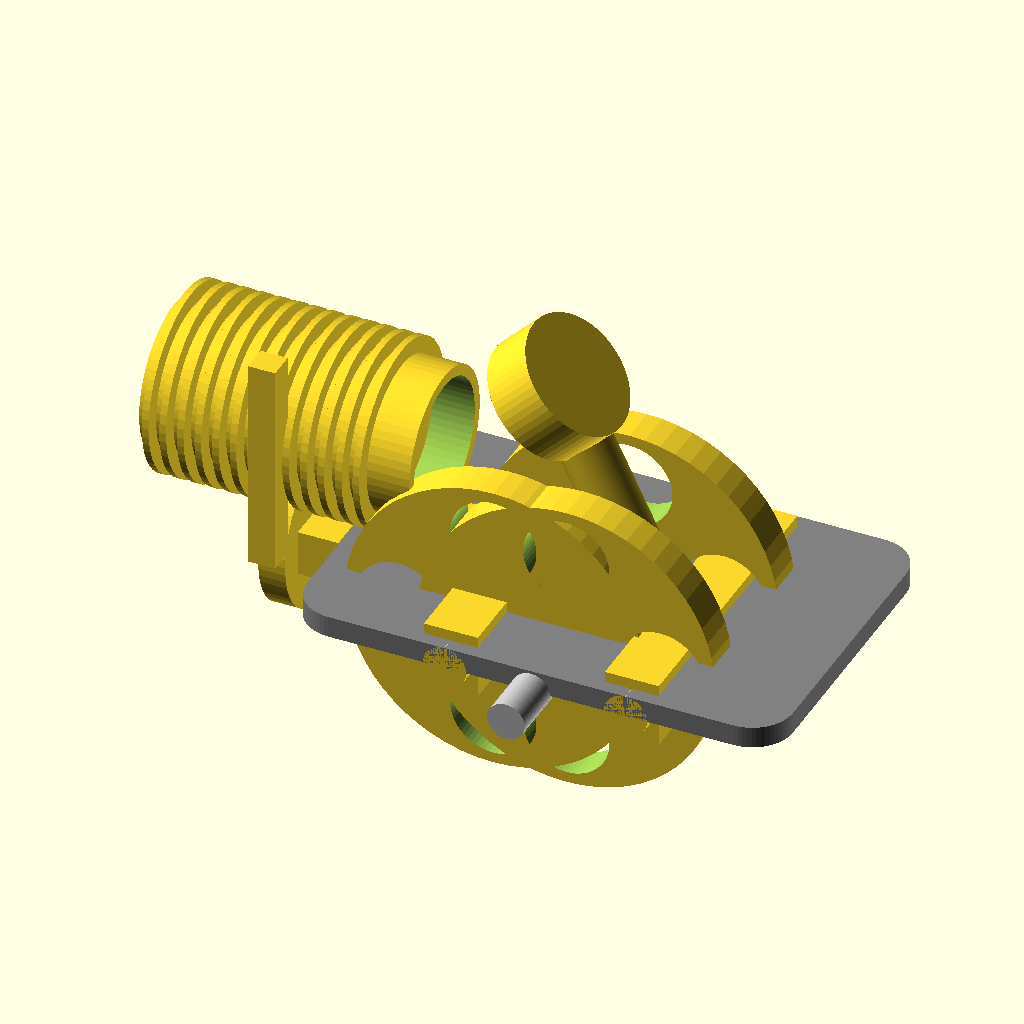
Cell 1 — every parameter at its default value.
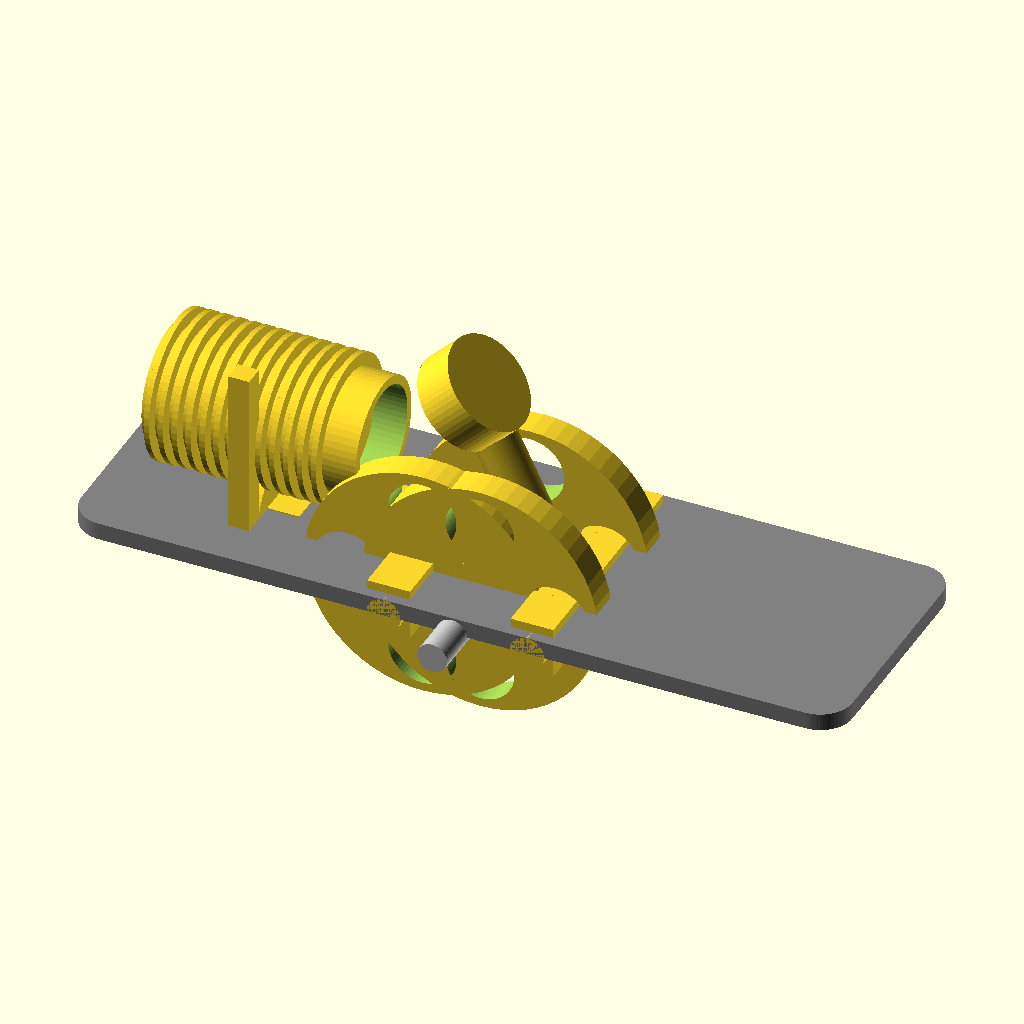
Cell 2: base_length = 360 (everything else at default).
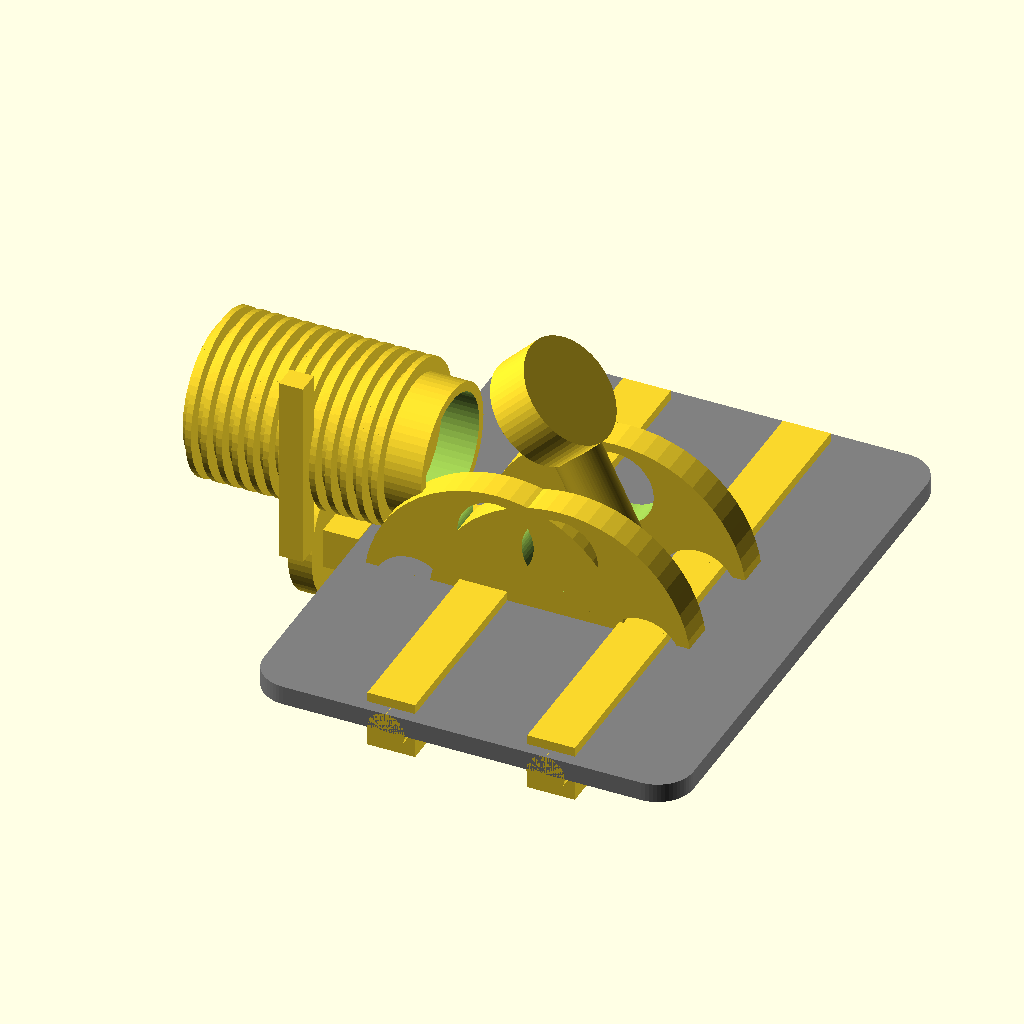
Cell 3 — base_width set to 240, the other parameters unchanged.
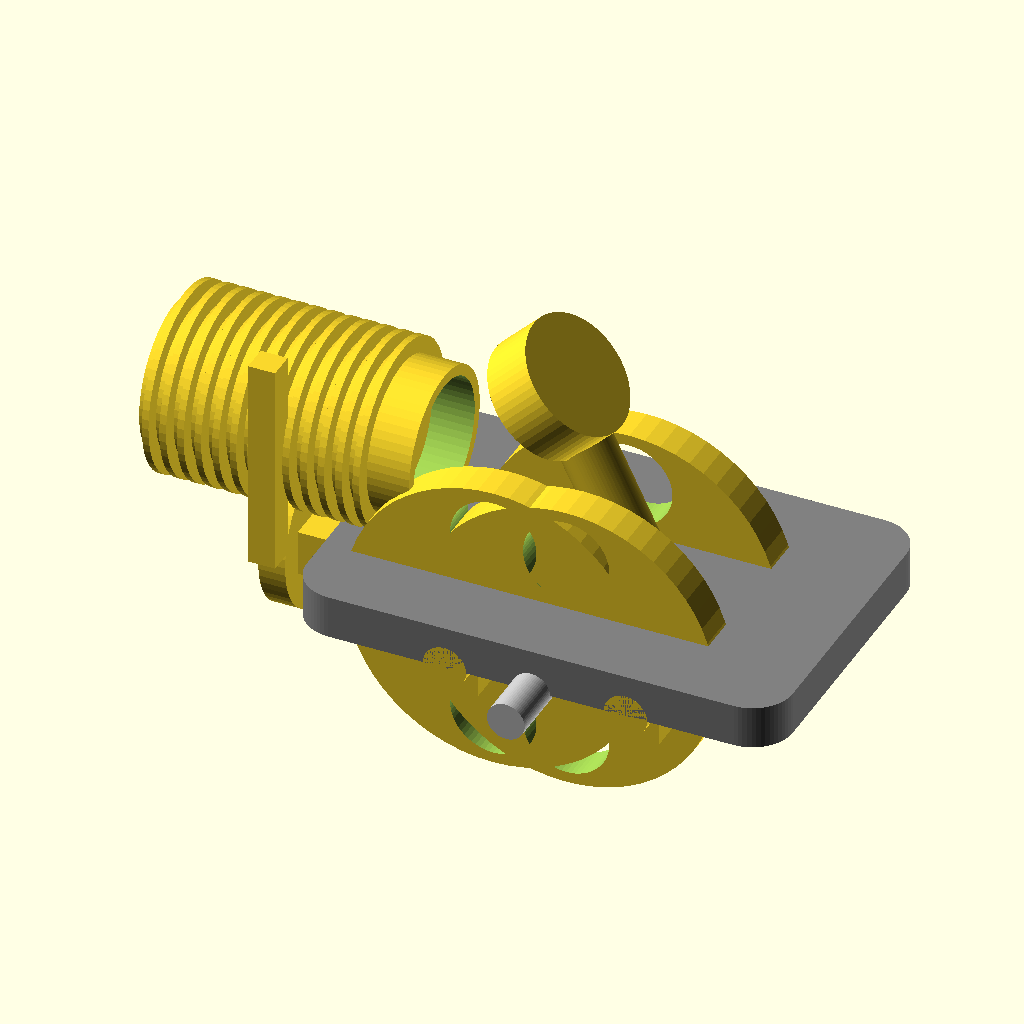
Cell 4: the same model with base_thickness = 16.
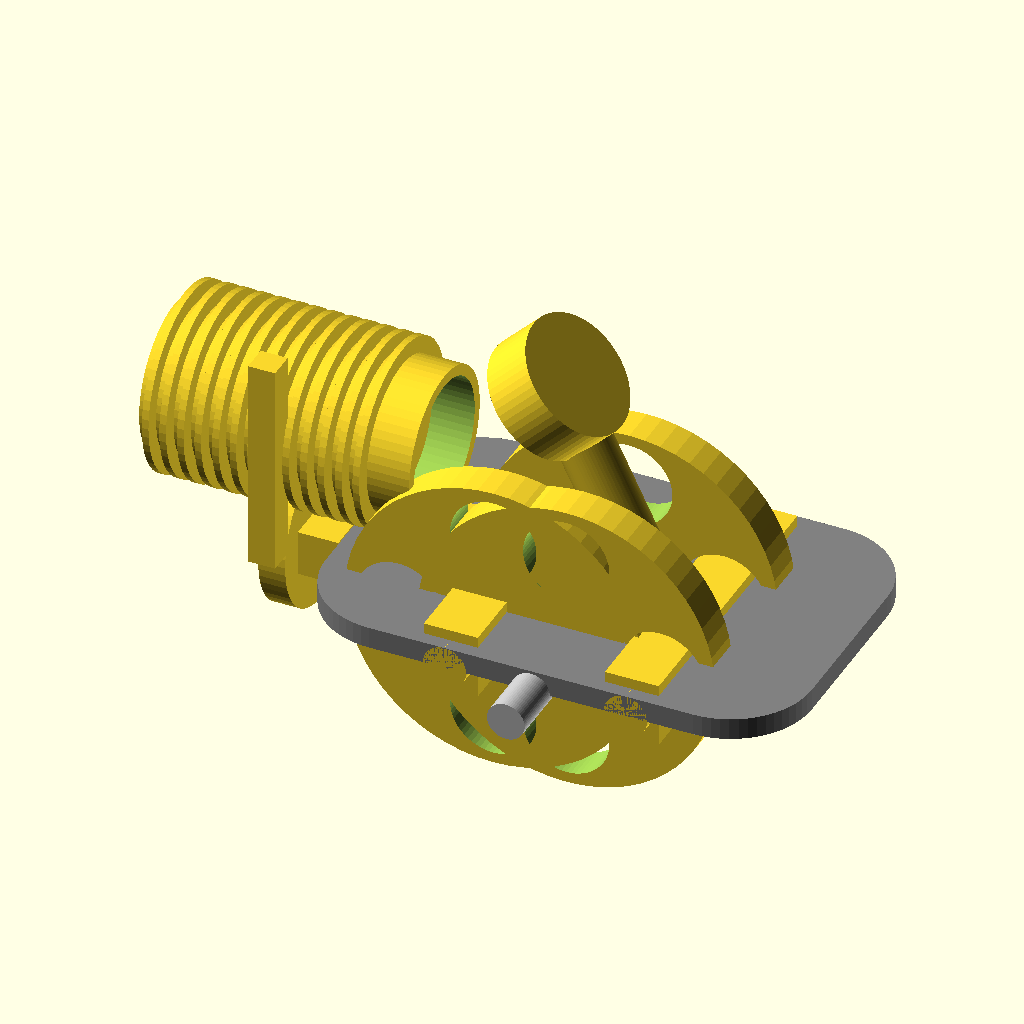
Cell 5 — base_corner_r set to 30, the other parameters unchanged.
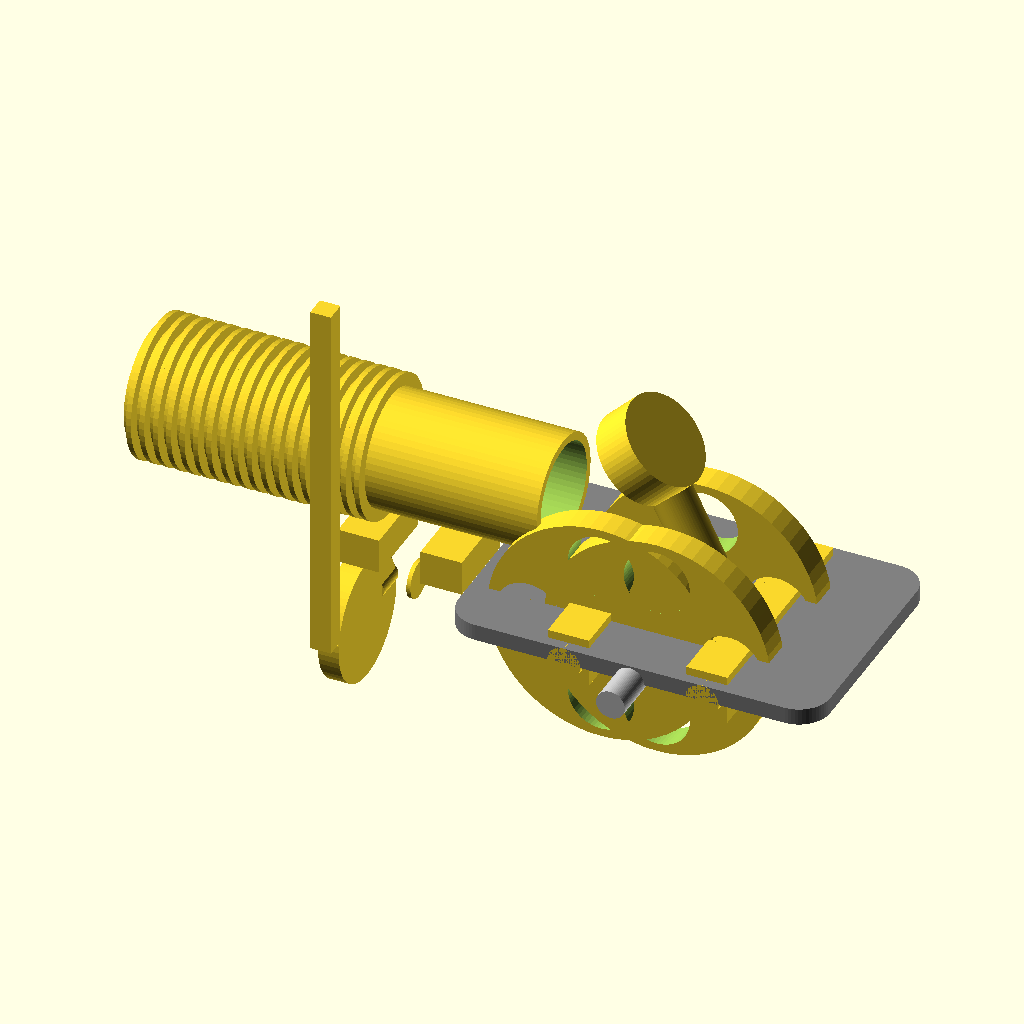
Cell 6: the same model with cyl_length = 200.
All cells are drawn from the same view direction (rotation 55°, 0°, 25°, orthographic, colour scheme Cornfield), but the view is re-fitted for each cell, so position and scale can differ between cells as well as the parameter.
Source of the model, projects/p3d-bench/demo/runs/image2cad_articraft_engine_24547_image_openscad_qwen-reason/generated.scad:
// OpenSCAD model of a single-cylinder air compressor/pump
// Based on visual analysis of the provided image

$fn = 60; // Global resolution

// ================= PARAMETERS =================

// Base dimensions
base_length = 180;
base_width = 120;
base_thickness = 8;
base_corner_r = 15;

// Cylinder dimensions
cyl_length = 100;
cyl_radius = 28;
cyl_wall_thickness = 4;
fin_count = 18;
fin_thickness = 2.5;
fin_spacing = 4;
fin_radius = 34;
nozzle_radius = 6;
nozzle_height = 15;

// Shaft and Crank dimensions
shaft_radius = 7;
shaft_length = 160;
crank_radius = 22; // Throw radius
crank_width = 12;
crank_pin_radius = 8;

// Flywheel dimensions
wheel_diameter = 110;
wheel_thickness = 14;
wheel_hub_radius = 18;
wheel_spoke_holes = 4;
wheel_hole_radius = 16;
wheel_hole_dist = 35; // Distance from center for holes

// Spacing
wheel_spacing = 50; // Distance between the two wheels
cyl_offset_x = 60; // Distance from crank center to cylinder start
cyl_height_z = 45; // Height of cylinder center from base

// ================= MODULES =================

module base_plate() {
    // Main base plate with rounded corners
    // Using hull of 4 cylinders to create a rounded rectangle
    h = base_thickness;
    r = base_corner_r;
    w = base_width;
    l = base_length;
    
    color("gray")
    hull() {
        translate([l/2 - r, w/2 - r, 0]) cylinder(r=r, h=h);
        translate([-l/2 + r, w/2 - r, 0]) cylinder(r=r, h=h);
        translate([l/2 - r, -w/2 + r, 0]) cylinder(r=r, h=h);
        translate([-l/2 + r, -w/2 + r, 0]) cylinder(r=r, h=h);
    }
    
    // Mounting ribs/gussets for the cylinder
    // Two vertical supports under the cylinder
    translate([-cyl_offset_x - cyl_length/2 + 10, 0, 0]) {
        cube([20, 40, cyl_height_z - cyl_radius], center=true);
    }
    translate([-cyl_offset_x - cyl_length/2 + 10, 0, 0]) {
        translate([40, 0, 0]) cube([20, 40, cyl_height_z - cyl_radius], center=true);
    }
    
    // Bearing supports for the shaft
    // Left support (near cylinder)
    translate([-crank_radius - 10, 0, 0]) {
        cube([20, base_width - 10, shaft_radius * 2 + 10], center=true);
        // Hole for shaft
        rotate([90, 0, 0]) cylinder(h=base_width, r=shaft_radius + 1, center=true);
    }
    
    // Right support (far side)
    translate([wheel_spacing/2 + 10, 0, 0]) {
         cube([20, base_width - 10, shaft_radius * 2 + 10], center=true);
        rotate([90, 0, 0]) cylinder(h=base_width, r=shaft_radius + 1, center=true);
    }
}

module cylinder_block() {
    // Position the cylinder block
    // It is aligned along the X axis, to the left of the origin
    // Center height is cyl_height_z
    
    translate([-cyl_offset_x - cyl_length/2, 0, cyl_height_z]) {
        rotate([0, 90, 0]) { // Rotate to align with X axis
            
            // Main cylinder barrel
            difference() {
                cylinder(h=cyl_length, r=cyl_radius, center=true);
                // Hollow out the inside (piston chamber)
                translate([0, 0, 1]) cylinder(h=cyl_length, r=cyl_radius - cyl_wall_thickness, center=true);
            }
            
            // Cooling Fins
            // Fins cover most of the barrel, leaving space for the head
            fin_start = -cyl_length/2 + 5;
            fin_end = cyl_length/2 - 15; // Leave space for head
            for (i = [0 : fin_count-1]) {
                z_pos = fin_start + i * (fin_thickness + fin_spacing);
                if (z_pos < fin_end) {
                    translate([0, 0, z_pos])
                        cylinder(h=fin_thickness, r=fin_radius, center=true);
                }
            }
            
            // Cylinder Head (smooth part at the right end)
            translate([cyl_length/2 - 5, 0, 0]) {
                cylinder(h=10, r=cyl_radius + 2, center=true);
            }
            
            // Nozzle/Valve on top
            // Positioned near the head
            translate([cyl_length/2 - 10, cyl_radius + 2, 0]) {
                rotate([90, 0, 0]) // Rotate to point up (Y in local coords is Z in global before rotation? No.)
                // Wait, local coords: X is along barrel. Y is up (global Z). Z is side (global -Y).
                // We rotated [0, 90, 0]. 
                // Original Z is now -X. Original Y is now Y. Original X is now Z.
                // So "Up" relative to cylinder is local Y.
                cylinder(h=nozzle_height, r=nozzle_radius, center=false);
                // Flange
                translate([0, 0, nozzle_height]) cylinder(h=2, r=nozzle_radius + 3, center=true);
            }
            
            // Mounting flange at the bottom
            translate([0, -cyl_radius - 5, 0]) {
                cube([cyl_length - 20, 10, 10], center=true);
            }
        }
    }
}

module flywheel() {
    // Create a spoked flywheel
    // Oriented in Y-Z plane (perpendicular to X axis? No, shaft is Y axis? Let's check.)
    // In my base_plate, shaft supports are along X?
    // Let's re-verify axes.
    // Base is X-Y.
    // Cylinder is along X.
    // Shaft must be along Y to drive the crank which moves along X.
    // So Wheels are in X-Z plane.
    
    difference() {
        union() {
            // Outer Rim
            cylinder(h=wheel_thickness, r=wheel_diameter/2, center=true);
            // Inner Hub
            cylinder(h=wheel_thickness, r=wheel_hub_radius, center=true);
        }
        
        // Large holes in the web
        for (a = [0, 90, 180, 270]) {
            rotate([0, 0, a]) {
                translate([wheel_hole_dist, 0, -wheel_thickness/2 - 1]) {
                    cylinder(h=wheel_thickness + 2, r=wheel_hole_radius);
                }
            }
        }
        
        // Center hole for shaft
        cylinder(h=wheel_thickness + 2, r=shaft_radius + 0.5, center=true);
    }
    
    // Add a handle to one of the wheels (the front one)
    // This is handled in the assembly by adding a specific part
}

module crank_assembly() {
    // Crankshaft and Connecting Rod
    // Shaft runs along Y axis.
    // Crank throw is along X axis.
    
    // Main Shaft
    color("silver")
    rotate([90, 0, 0]) // Rotate cylinder to align with Y
    cylinder(h=shaft_length, r=shaft_radius, center=true);
    
    // Crank Web (between wheels)
    // The web connects the shaft to the crank pin
    // It's a rectangular block offset from the center
    translate([0, 0, 0]) { // Center of shaft
        // We need to rotate the crank mechanism. 
        // Let's assume a specific crank angle, e.g., 45 degrees.
        rotate([0, 45, 0]) { // Rotate around Y axis (shaft axis)
            
            // Crank Web
            // Extends from shaft surface to crank pin
            translate([0, 0, crank_radius/2]) {
                cube([crank_width, shaft_radius * 2 + 4, crank_radius], center=true);
            }
            
            // Crank Pin
            translate([0, 0, crank_radius]) {
                rotate([90, 0, 0]) // Align with Y
                cylinder(h=crank_width, r=crank_pin_radius, center=true);
            }
            
            // Connecting Rod
            // Goes from Crank Pin to Cylinder
            // Crank pin is at (0, 0, crank_radius) in this rotated frame?
            // No, rotate([0, 45, 0]) rotates around Y.
            // So X becomes X*cos - Z*sin...
            // Let's simplify.
            // The crank pin is effectively at x=0, z=crank_radius (before rotation).
            // After rotation [0, 45, 0], it's at x = crank_radius * sin(45), z = crank_radius * cos(45).
            // Wait, standard rotation matrix for Y:
            // x' = x cos + z sin
            // z' = -x sin + z cos
            // If pin is at (0, 0, R), then x' = R sin(45), z' = R cos(45).
            // So pin is "forward" and "up".
            
            // The cylinder is at negative X.
            // So the rod needs to go from the pin back to the cylinder.
            
            // Let's just draw the rod manually using hull of spheres
            // Pin position
            pin_x = crank_radius * sin(45);
            pin_z = crank_radius * cos(45);
            pin_y = 0; // Centered between wheels
            
            // Piston connection point (inside cylinder)
            // Cylinder is at x = -cyl_offset_x ...
            // Let's say the rod connects to the piston face.
            piston_x = -cyl_offset_x - 10; // Approximate piston position
            piston_y = 0;
            piston_z = cyl_height_z; // Cylinder center height
            
            // Draw rod
            // It needs to be angled.
            // Use hull of two spheres for a nice rounded rod
            hull() {
                translate([pin_x, pin_y, pin_z]) sphere(r=crank_pin_radius + 2);
                translate([piston_x, piston_y, piston_z]) sphere(r=10); // Big end bearing
            }
            
            // Piston (simplified)
            translate([piston_x, 0, cyl_height_z]) {
                cylinder(h=20, r=cyl_radius - cyl_wall_thickness - 1, center=true);
            }
        }
    }
}

// ================= ASSEMBLY =================

// 1. Base
base_plate();

// 2. Cylinder Block
cylinder_block();

// 3. Shaft and Crank
crank_assembly();

// 4. Flywheels
// Front Wheel (Left in image view, actually closer to viewer/negative Y?)
// Let's place them symmetrically around Y=0
// Wheel 1 (Front/Leftish)
translate([-crank_radius - 5, -wheel_spacing/2, 0]) {
    // The wheel needs to be perpendicular to the shaft (Y axis).
    // So it lies in X-Z plane.
    // Default cylinder is Z. Rotate 90 around X to lie in Y-Z? No.
    // We want the flat face to be X-Z. So normal is Y.
    // Default cylinder normal is Z.
    // Rotate([90, 0, 0]) makes normal Y.
    rotate([90, 0, 0]) flywheel();
    
    // Handle on this wheel
    // Stick out radially
    translate([0, wheel_thickness/2 + 5, 0]) { // Offset slightly
         // The handle is a small cylinder
         // It's attached to the rim
         translate([wheel_diameter/2 - 5, 0, 0]) {
             rotate([0, 90, 0]) cylinder(h=30, r=4, center=true);
         }
    }
}

// Wheel 2 (Back/Rightish)
translate([crank_radius + 5, wheel_spacing/2, 0]) { // Wait, spacing is along Y?
    // My crank_assembly put the shaft along Y.
    // So wheels should be at Y = +/- spacing/2.
    // But in crank_assembly, I didn't account for wheel position.
    // The shaft is length 160.
    // Let's place wheels at Y = -40 and Y = +40.
}

// Correction on Wheel Placement
// Shaft is along Y.
// Wheels are at Y positions.
// Let's redefine positions.

// Clear previous wheel placement logic and do it cleanly here.

// Front Wheel (closer to negative Y? or positive? Image shows one "front" and one "back")
// Let's say Front is Negative Y.
translate([0, -wheel_spacing/2, 0]) {
    rotate([90, 0, 0]) flywheel();
    // Handle
    // The handle is on the rim.
    // At angle? Let's put it at the "top" or "front".
    // Image shows handle sticking out "left" (negative X) and "down"?
    // Actually, looks like a small shaft extension.
    // Let's add a small cylinder sticking out from the hub or rim.
    // Image: Small cylinder sticking out of the front wheel face, offset from center.
    translate([0, wheel_thickness/2 + 2, 0]) { // Front face
        translate([-20, 0, 0]) { // Offset from center
             cylinder(h=15, r=4, center=true);
        }
    }
}

// Back Wheel
translate([0, wheel_spacing/2, 0]) {
    rotate([90, 0, 0]) flywheel();
}

// Note: The crank_assembly module draws the shaft along Y (length 160).
// It centers it at 0,0,0.
// So the shaft extends from Y=-80 to Y=80.
// The wheels are at Y=-25 and Y=25 (if spacing is 50).
// This fits.

// One detail: The cylinder block mounting.
// The cylinder_block module puts it at X negative.
// The crank_assembly puts the crank at X=0 (roughly).
// This matches the "Inline" layout where Cylinder is Left, Crank is Center.

// Final check on Connecting Rod in crank_assembly:
// It connects Pin (rotated) to Piston (fixed).
// This creates a valid linkage visualization.
Parameter table extracted from the source (name, type, default, range or options):
base_length: number, default 180
base_width: number, default 120
base_thickness: number, default 8
base_corner_r: number, default 15
cyl_length: number, default 100
cyl_radius: number, default 28
cyl_wall_thickness: number, default 4
fin_count: number, default 18
fin_thickness: number, default 2.5
fin_spacing: number, default 4
fin_radius: number, default 34
nozzle_radius: number, default 6
nozzle_height: number, default 15
shaft_radius: number, default 7
shaft_length: number, default 160
crank_radius: number, default 22
crank_width: number, default 12
crank_pin_radius: number, default 8
wheel_diameter: number, default 110
wheel_thickness: number, default 14
wheel_hub_radius: number, default 18
wheel_spoke_holes: number, default 4
wheel_hole_radius: number, default 16
wheel_hole_dist: number, default 35
wheel_spacing: number, default 50
cyl_offset_x: number, default 60
cyl_height_z: number, default 45
